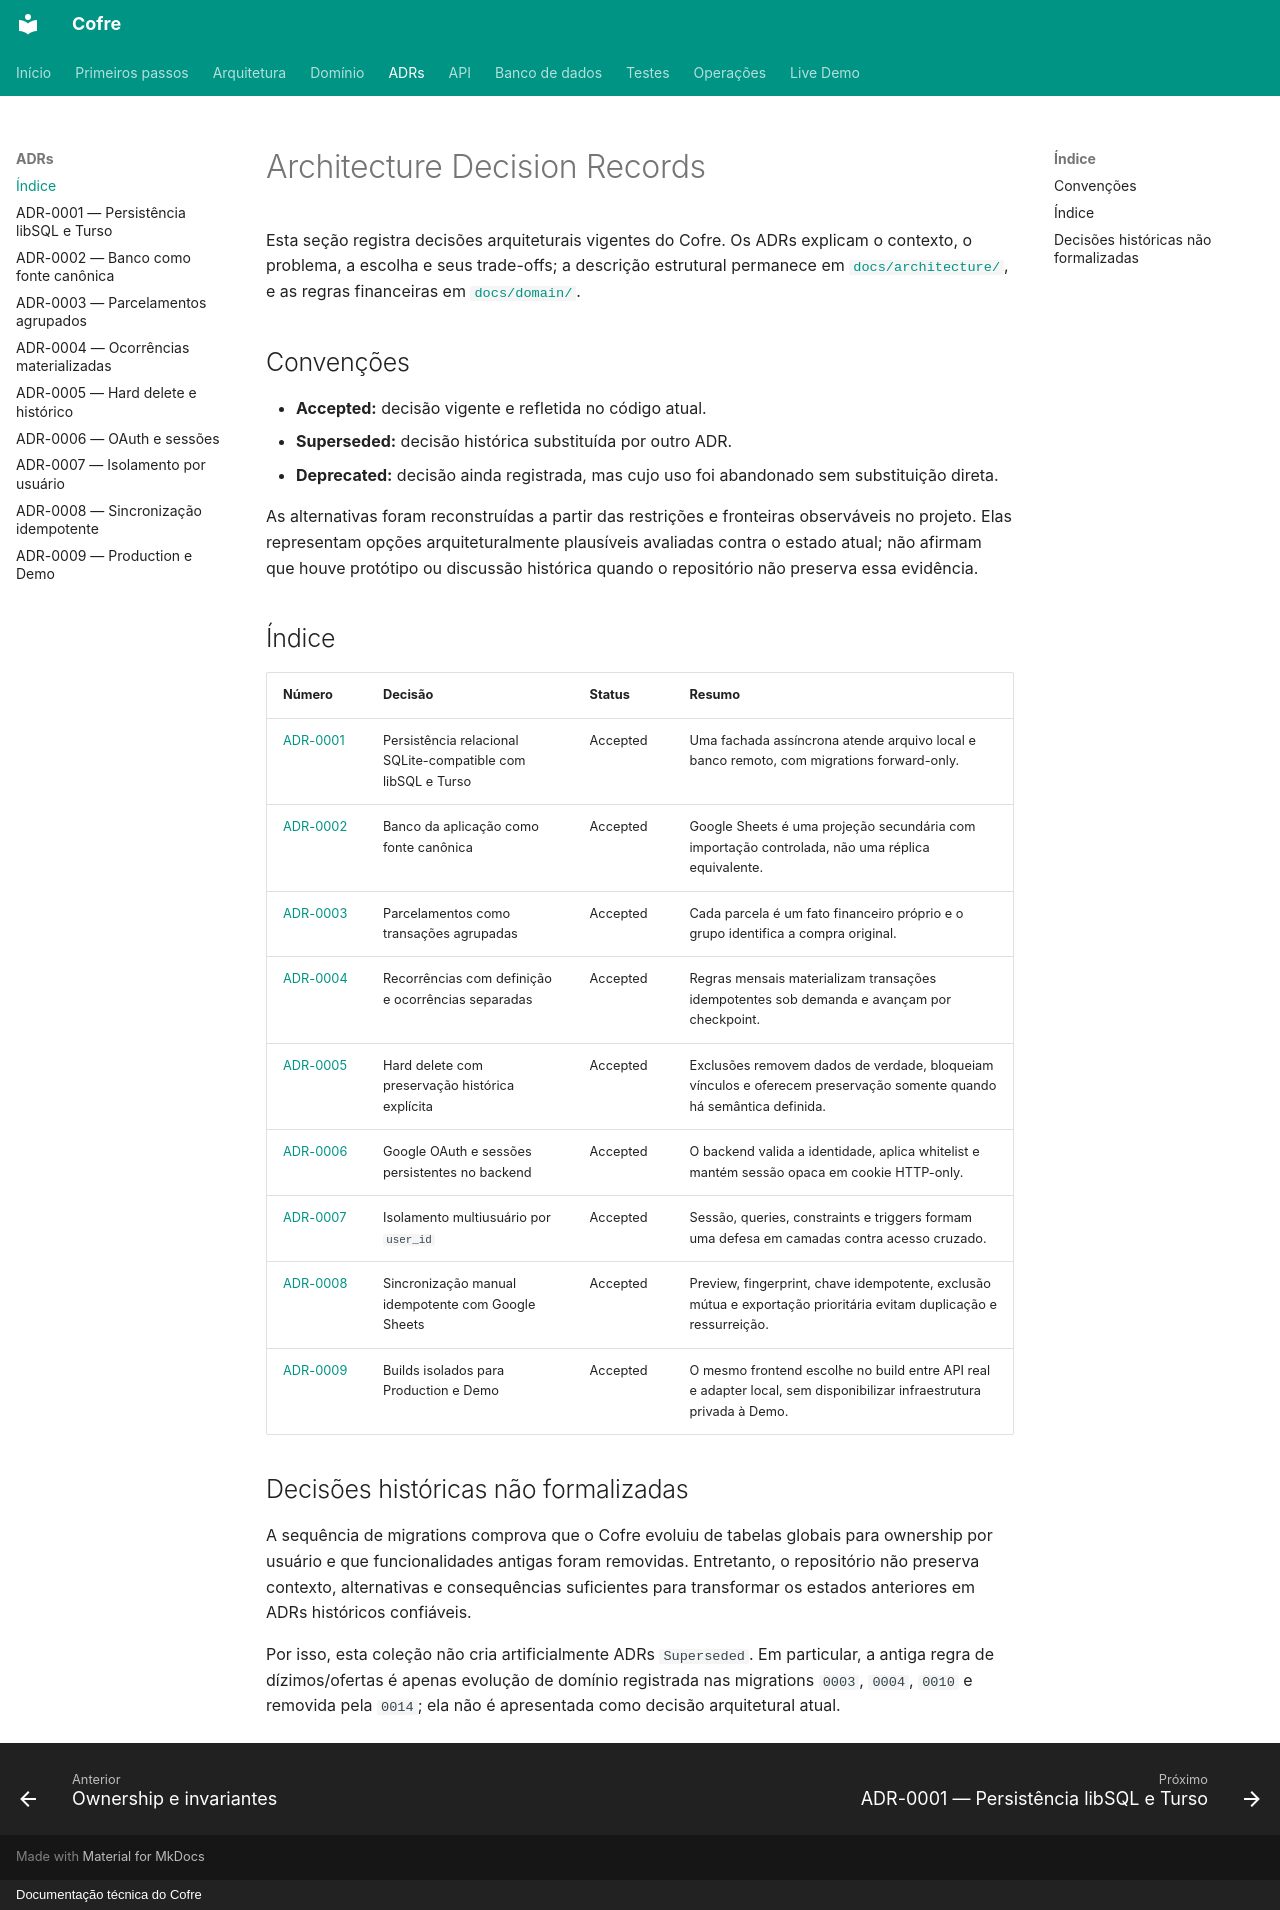

repository: felipeft/cofre · page: decisions/index.html · generator: mkdocs · copyright: Documentação técnica do Cofre

# Architecture Decision Records

Esta seção registra decisões arquiteturais vigentes do Cofre. Os ADRs explicam o contexto, o problema, a escolha e seus trade-offs; a descrição estrutural permanece em [`docs/architecture/`](../architecture/index.md), e as regras financeiras em [`docs/domain/`](../domain/index.md).

## Convenções

- **Accepted:** decisão vigente e refletida no código atual.
- **Superseded:** decisão histórica substituída por outro ADR.
- **Deprecated:** decisão ainda registrada, mas cujo uso foi abandonado sem substituição direta.

As alternativas foram reconstruídas a partir das restrições e fronteiras observáveis no projeto. Elas representam opções arquiteturalmente plausíveis avaliadas contra o estado atual; não afirmam que houve protótipo ou discussão histórica quando o repositório não preserva essa evidência.

## Índice

| Número | Decisão | Status | Resumo |
| --- | --- | --- | --- |
| [ADR-0001](0001-persistencia-libsql-e-turso.md) | Persistência relacional SQLite-compatible com libSQL e Turso | Accepted | Uma fachada assíncrona atende arquivo local e banco remoto, com migrations forward-only. |
| [ADR-0002](0002-banco-como-fonte-canonica.md) | Banco da aplicação como fonte canônica | Accepted | Google Sheets é uma projeção secundária com importação controlada, não uma réplica equivalente. |
| [ADR-0003](0003-parcelamentos-como-transacoes-agrupadas.md) | Parcelamentos como transações agrupadas | Accepted | Cada parcela é um fato financeiro próprio e o grupo identifica a compra original. |
| [ADR-0004](0004-recorrencias-com-ocorrencias-materializadas.md) | Recorrências com definição e ocorrências separadas | Accepted | Regras mensais materializam transações idempotentes sob demanda e avançam por checkpoint. |
| [ADR-0005](0005-hard-delete-e-preservacao-historica.md) | Hard delete com preservação histórica explícita | Accepted | Exclusões removem dados de verdade, bloqueiam vínculos e oferecem preservação somente quando há semântica definida. |
| [ADR-0006](0006-google-oauth-e-sessoes-no-backend.md) | Google OAuth e sessões persistentes no backend | Accepted | O backend valida a identidade, aplica whitelist e mantém sessão opaca em cookie HTTP-only. |
| [ADR-0007](0007-isolamento-multiusuario-por-user-id.md) | Isolamento multiusuário por `user_id` | Accepted | Sessão, queries, constraints e triggers formam uma defesa em camadas contra acesso cruzado. |
| [ADR-0008](0008-sincronizacao-manual-idempotente.md) | Sincronização manual idempotente com Google Sheets | Accepted | Preview, fingerprint, chave idempotente, exclusão mútua e exportação prioritária evitam duplicação e ressurreição. |
| [ADR-0009](0009-builds-isolados-production-e-demo.md) | Builds isolados para Production e Demo | Accepted | O mesmo frontend escolhe no build entre API real e adapter local, sem disponibilizar infraestrutura privada à Demo. |

## Decisões históricas não formalizadas

A sequência de migrations comprova que o Cofre evoluiu de tabelas globais para ownership por usuário e que funcionalidades antigas foram removidas. Entretanto, o repositório não preserva contexto, alternativas e consequências suficientes para transformar os estados anteriores em ADRs históricos confiáveis.

Por isso, esta coleção não cria artificialmente ADRs `Superseded`. Em particular, a antiga regra de dízimos/ofertas é apenas evolução de domínio registrada nas migrations `0003`, `0004`, `0010` e removida pela `0014`; ela não é apresentada como decisão arquitetural atual.
